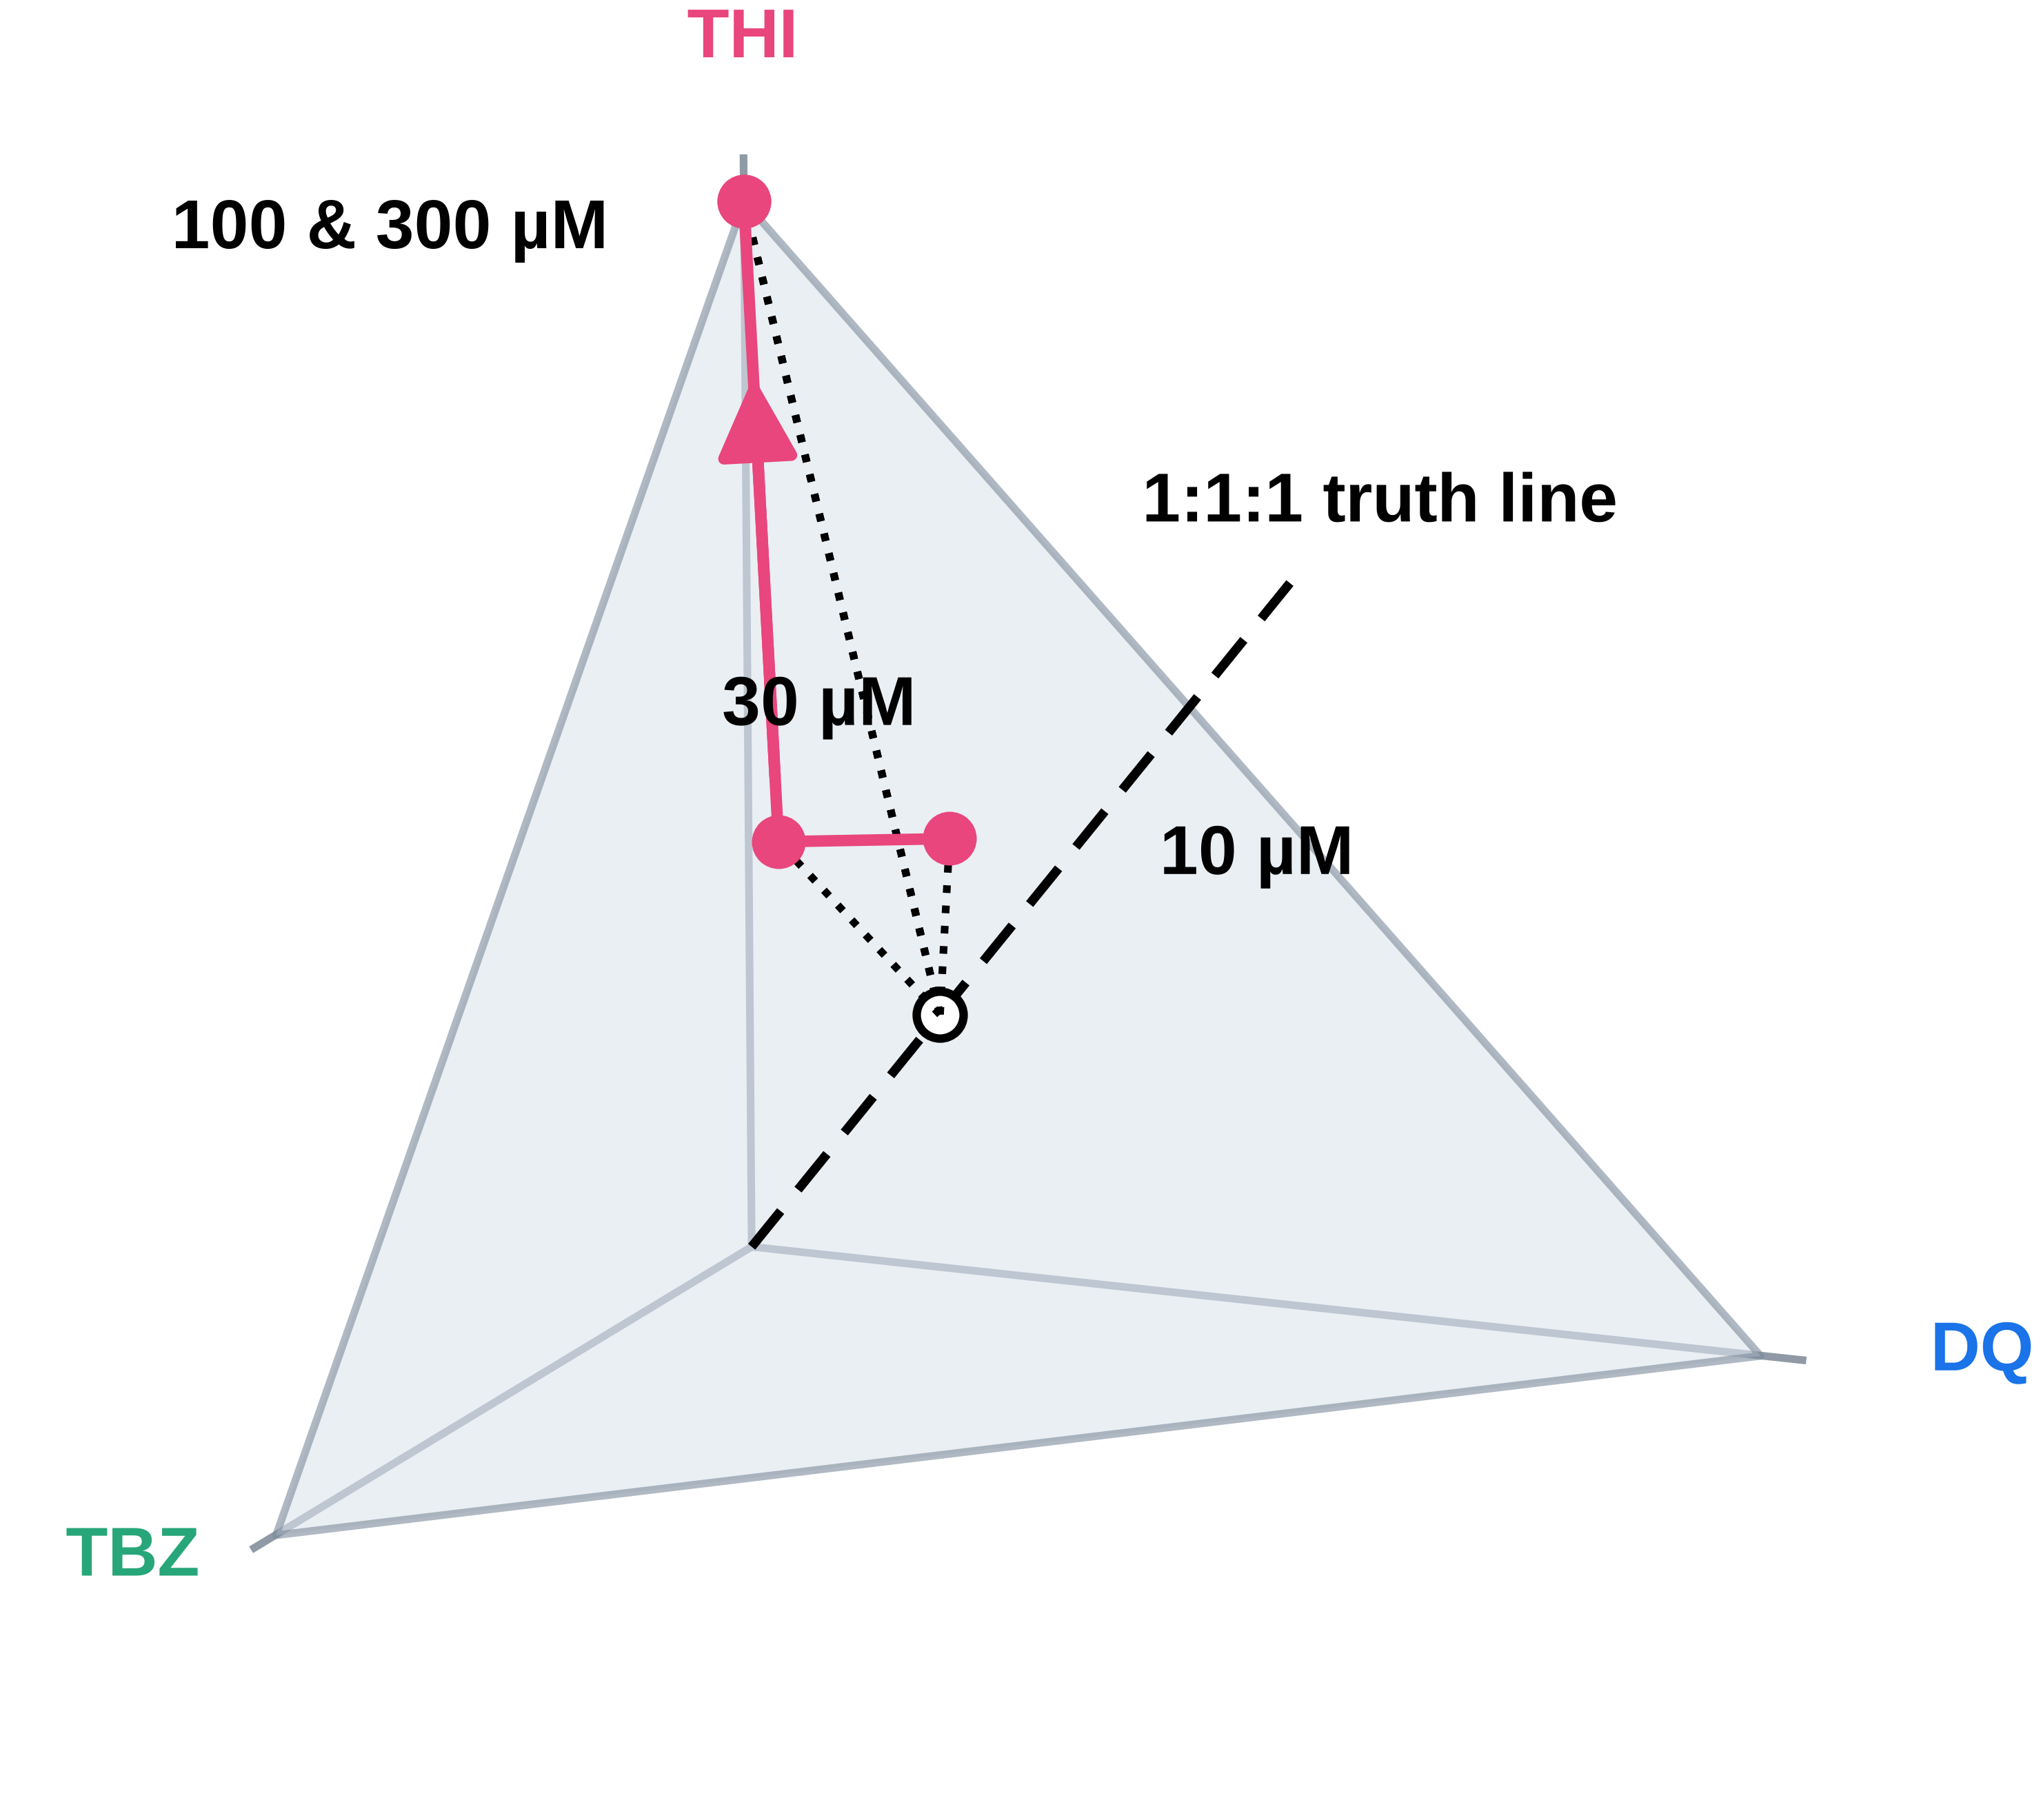

The script that saved this image:
"""Figure 2a — where the measured composition lands relative to the 1:1:1 truth line.

The stacked-bar version answers "what fraction", not "how far off". A composition is a
point in DQ/TBZ/THI space and the dispensed 1:1:1 truth is a LINE through it (the ray
x = y = z). Every normalised composition projects onto that ray at the centroid, so the
dotted drop-line from each point IS its perpendicular distance to the truth line, and
theta is the angle it subtends. 54.7 deg — one pure compound — is the geometric maximum.

House style: Arial 18 pt, black text, THI-top / TBZ-left / DQ-right to match the ternary
panels of the composite figure. The companion panel lives in fig2b_competition.py.

Edit DATA below to point at the real per-map numbers.
Run:  python paper_figures/fig2a_simplex.py
"""
import math
from pathlib import Path

import numpy as np
import matplotlib
matplotlib.use("Agg")
import matplotlib.pyplot as plt
from matplotlib.patches import FancyArrowPatch
from mpl_toolkits.mplot3d.proj3d import proj_transform
from mpl_toolkits.mplot3d.art3d import Poly3DCollection

OUT = Path(__file__).resolve().parent
DQ, TBZ, THI = "#1a73e8", "#27a679", "#e8467c"
INK, AXIS, PLANE, GUIDE = "#000000", "#8f9aa6", "#dde5ee", "#8c8c8c"
PT = 18                                                  # one type size, everywhere

# concentration (uM) -> composition percentages (DQ, TBZ, THI)
DATA = [(10, (30, 23, 47)), (30, (18, 34, 48)), (100, (0, 0, 100)), (300, (0, 0, 100))]

plt.rcParams.update({
    "font.family": "sans-serif",
    "font.sans-serif": ["Arial", "Liberation Sans", "Helvetica", "DejaVu Sans"],
    "font.size": PT, "axes.linewidth": 1.6, "text.color": INK, "axes.labelcolor": INK,
    "xtick.color": INK, "ytick.color": INK, "xtick.labelsize": PT, "ytick.labelsize": PT,
    "xtick.major.width": 1.6, "ytick.major.width": 1.6, "savefig.facecolor": "white",
})

class Arrow3D(FancyArrowPatch):
    """A real filled arrowhead in 3-D — mplot3d's quiver head vanishes at this scale."""

    def __init__(self, xyz0, xyz1, **kw):
        super().__init__((0, 0), (0, 0), **kw)
        self._ends = (np.asarray(xyz0, float), np.asarray(xyz1, float))

    def do_3d_projection(self, renderer=None):
        a, b = self._ends
        xs, ys, zs = proj_transform(*np.column_stack([a, b]), self.axes.M)
        self.set_positions((xs[0], ys[0]), (xs[1], ys[1]))
        return float(np.min(zs))


P = np.array([np.array(c, float) / sum(c) for _, c in DATA])
conc = np.array([c for c, _ in DATA], float)
T = np.array([1.0, 1.0, 1.0]) / math.sqrt(3.0)          # the 1:1:1 direction
truth = np.array([1.0, 1.0, 1.0]) / 3.0                 # where it pierces the simplex
theta = np.degrees(np.arccos(np.clip(P @ T / np.linalg.norm(P, axis=1), -1, 1)))
dist = np.linalg.norm(P - truth, axis=1)

fig = plt.figure(figsize=(7.4, 6.6))

# ------------------------------------------------------------------ a  3-D simplex
ax = fig.add_subplot(projection="3d", computed_zorder=False)
ax.view_init(elev=13, azim=22)
ax.set_axis_off()
ax.set_xlim(0, 1); ax.set_ylim(0, 1); ax.set_zlim(0, 1)
ax.set_box_aspect((1, 1, 1), zoom=1.16)
ax.set_position([0.02, 0.04, 0.96, 0.92])

# plotted axes are (TBZ, DQ, THI) so the triangle reads TBZ left / DQ right / THI up,
# matching the ternary panels; every quantity below is permutation-invariant.
Q = P[:, [1, 0, 2]]
VERT = (((1, 0, 0), "TBZ", TBZ, (0.10, 0.0, 0.02), "right"),
        ((0, 1, 0), "DQ", DQ, (0.0, 0.12, 0.02), "left"),
        ((0, 0, 1), "THI", THI, (0.0, 0.0, 0.11), "center"))
for v, lab, col, off, ha in VERT:
    v = np.array(v, float)
    ax.plot(*np.array([[0, 0, 0], v * 1.04]).T, color=AXIS, lw=2.0, zorder=1)
    ax.text(*(v * 1.04 + np.array(off)), lab, color=col, fontsize=PT, weight="bold",
            ha=ha, va="center", zorder=12)

ax.add_collection3d(Poly3DCollection([[(1, 0, 0), (0, 1, 0), (0, 0, 1)]],
                                     facecolor=PLANE, alpha=0.6, zorder=2,
                                     edgecolor="#7c8b9b", linewidths=2.0))

tt = np.linspace(0, 0.86, 2)                             # the 1:1:1 truth line
ax.plot(tt, tt, tt, ls=(0, (5, 3)), color=INK, lw=2.4, zorder=6)
ax.scatter(*truth, s=150, facecolor="white", edgecolor=INK, linewidths=2.2, zorder=7)
ax.text(0.98, 0.98, 0.94, "1:1:1 truth line", color=INK, fontsize=PT, weight="bold",
        ha="center", zorder=12)

for q in Q:                                              # perpendicular offsets
    ax.plot(*np.array([truth, q]).T, ls=":", color=INK, lw=2.0, zorder=8)
ax.plot(Q[:, 0], Q[:, 1], Q[:, 2], color=THI, lw=3.0, zorder=9)
seg = Q[2] - Q[1]                                        # where the drift is heading
ax.add_artist(Arrow3D(Q[1] + 0.10 * seg, Q[1] + 0.72 * seg, color=THI, lw=3.0,
                      arrowstyle="-|>,head_width=0.34,head_length=0.68",
                      mutation_scale=26, shrinkA=0, shrinkB=0, zorder=11))
ax.scatter(Q[:, 0], Q[:, 1], Q[:, 2], s=170, color=THI, depthshade=False, zorder=10)

LAB = {10: ("10 µM", (-0.06, 0.18, -0.03), "left"),
       30: ("30 µM", (0.0, 0.04, 0.11), "center"),
       100: ("100 & 300 µM", (0.30, 0.0, 0.0), "right")}
for (c, _), q in zip(DATA, Q):
    if c in LAB:
        lab, d, ha = LAB[c]
        ax.text(q[0] + d[0], q[1] + d[1], q[2] + d[2], lab, color=INK, fontsize=PT,
                weight="bold", ha=ha, zorder=12)


fig.savefig(OUT / "fig2a_simplex.png", dpi=400)
fig.savefig(OUT / "fig2a_simplex.pdf")
print("theta (deg):", np.round(theta, 1), "| distance to the truth line:", np.round(dist, 3))
